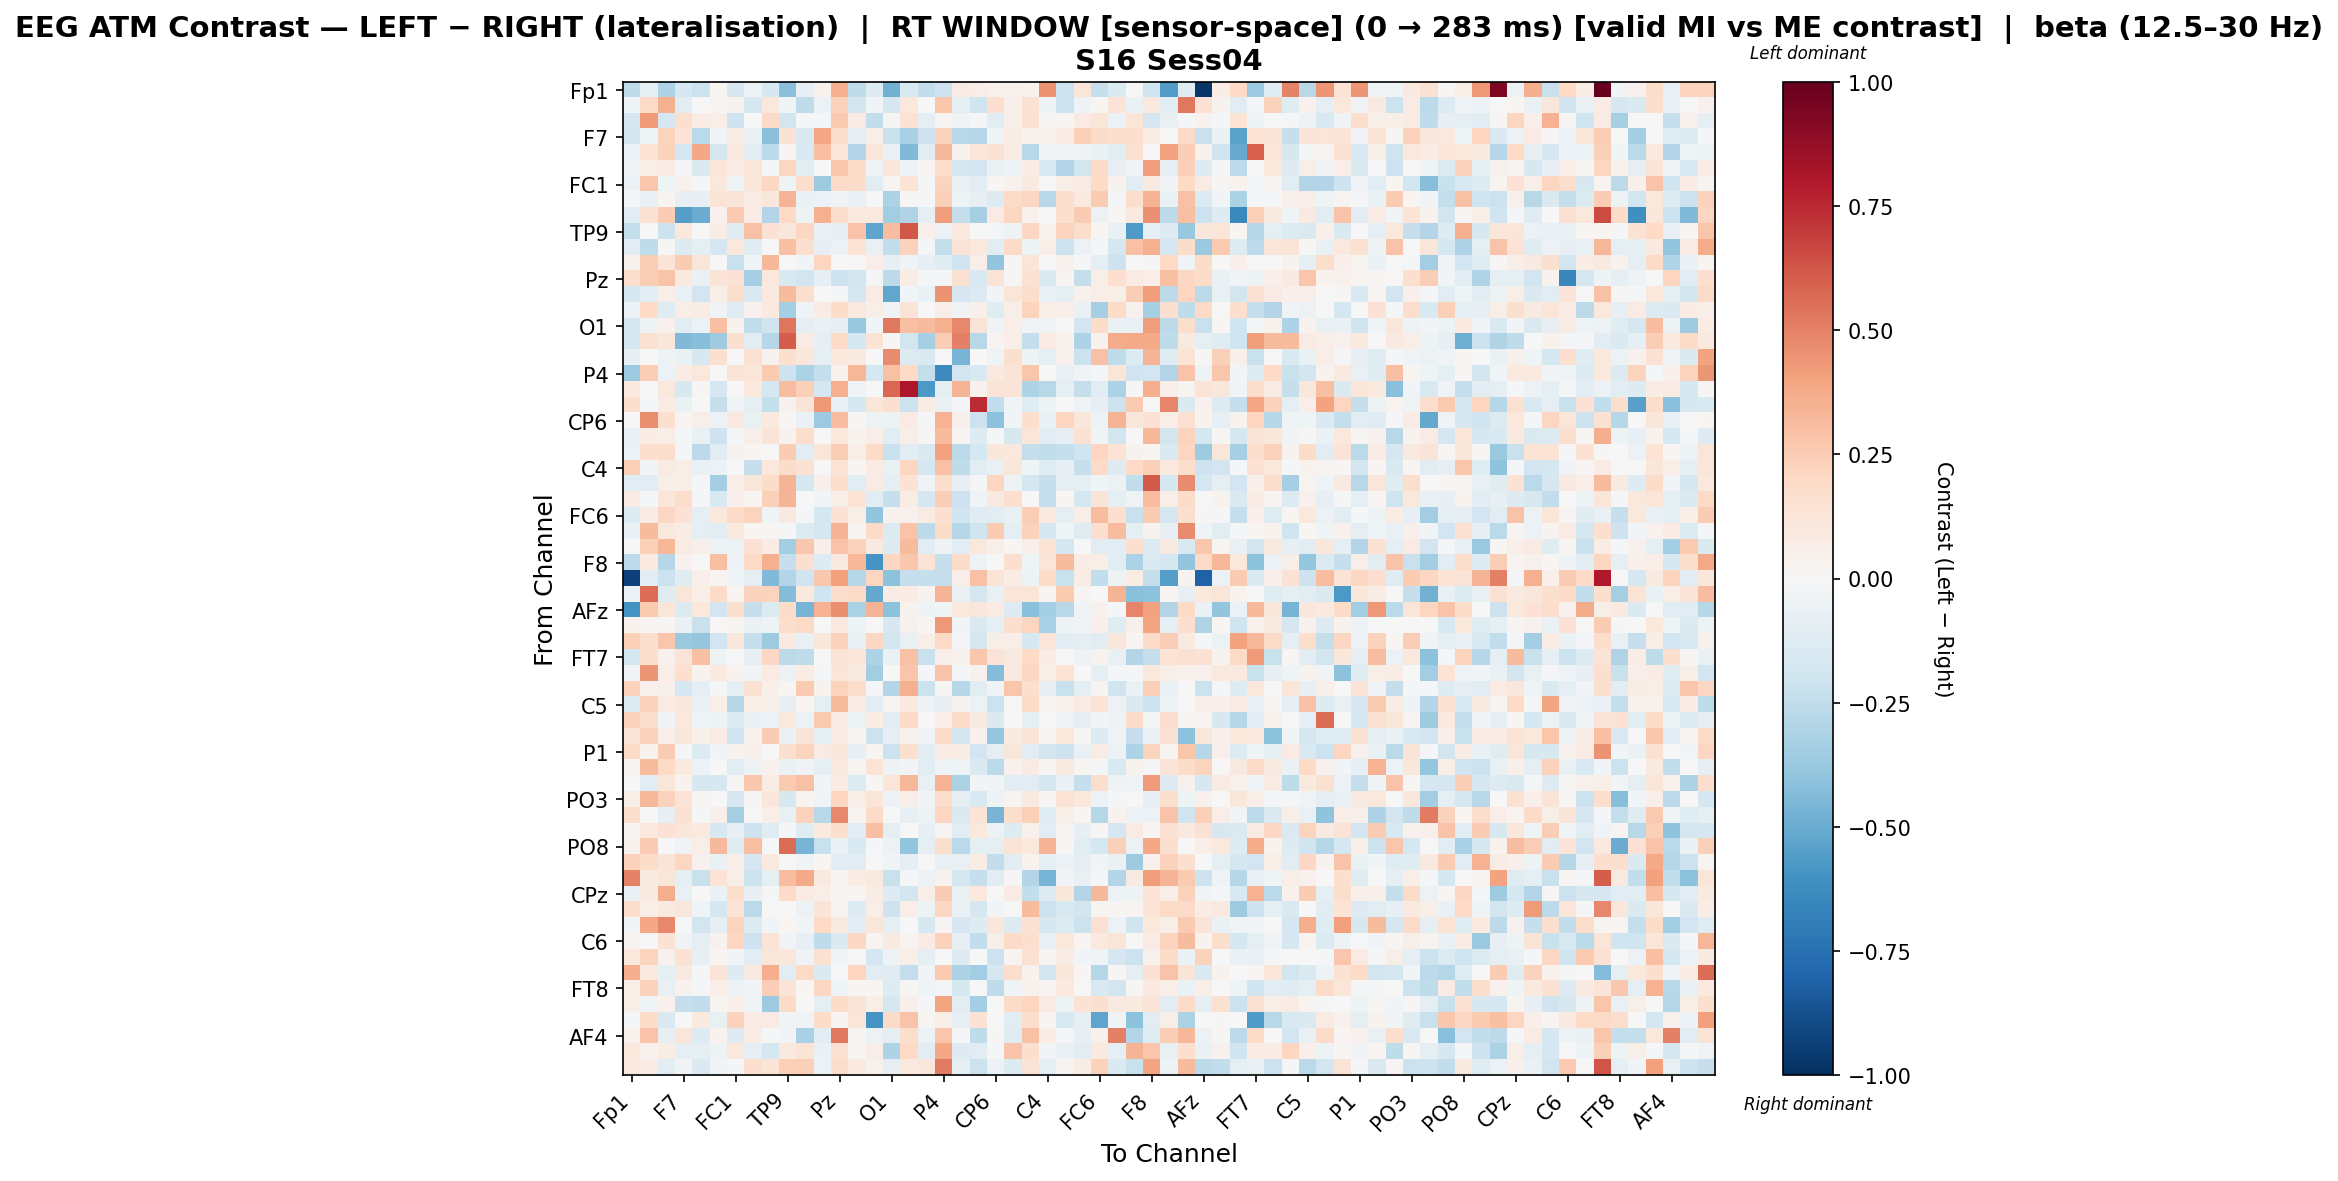

Data behind this chart, as committed beside it:
, Fp1, Fz, F3, F7, FT9, FC5, FC1, C3, T7, TP9, CP5, CP1, Pz, P3, P7, O1, Oz, O2, P4, P8, TP10, CP6, CP2
Fp1, -0.2539, -0.09662, -0.3097, -0.1637, -0.2131, 0.02295, -0.1566, -0.05842, -0.161, -0.4191, -0.07865, 0.04278, 0.3561, -0.2526, -0.1281, -0.4793, -0.1513, -0.2454, -0.2047, 0.07944, 0.06684, 0.04245, 0.04632
Fz, -0.04282, 0.1909, 0.3562, -0.1061, 0.00406, 0.03116, 0.03147, -0.1658, 0.1061, -0.04262, -0.2573, -0.05958, 0.2267, -0.1859, -0.03158, -0.1642, 0.1065, 0.0, 0.2746, -0.09638, -0.1981, 0.1684, 0.05046
F3, -0.1672, 0.4219, -0.1669, 0.157, 0.07124, 0.06294, -0.2094, -0.005123, 0.1952, -0.1798, -0.01439, -0.01393, 0.2639, 0.08285, -0.2463, 0.009154, 0.1411, -0.09341, 0.03078, -0.03259, -0.009174, -0.1133, 0.05361
F7, -0.1824, -0.03907, 0.2188, 0.1382, -0.2716, -0.0237, 0.07397, -0.06649, -0.4189, 0.1475, -0.1514, 0.3892, 0.1707, -0.08122, 0.06101, -0.2229, -0.3272, -0.2096, 0.2331, -0.276, -0.2843, -0.04167, 0.07445
FT9, -0.05981, 0.1329, 0.2319, -0.1671, 0.3839, -0.1699, 0.1008, -0.1061, -0.2615, 0.02198, -0.1558, 0.3045, 0.1216, -0.2923, 0.1221, -0.07143, -0.442, -0.1044, 0.3247, 0.0355, 0.1225, 0.1475, 0.08172
FC5, -0.03, 0.06544, 0.0813, -0.01646, -0.1476, 0.1242, 0.07387, 0.1201, -0.01173, 0.2141, -0.1083, 0.00385, 0.2668, 0.1857, -0.03234, 0.1102, -0.04897, 0.01759, 0.1751, -0.1776, -0.1903, -0.06836, -0.04963
FC1, -0.05575, 0.2735, -0.04569, 0.04575, -0.009886, 0.103, -0.04391, 0.1214, 0.2096, -0.03951, 0.1793, -0.3571, 0.1952, 0.1816, -0.117, 0.02497, 0.138, -0.01521, 0.222, -0.07672, -0.1086, 0.01764, 0.04327
C3, -0.0126, -0.07412, 0.02559, -0.08556, -0.08517, 0.1376, 0.1324, 0.08073, 0.1097, 0.343, -0.06461, -0.06143, -0.03788, -0.07184, -0.002488, -0.3158, 0.01094, -0.01996, 0.2419, -0.05061, -0.08446, -0.1292, 0.1893
T7, -0.1147, 0.1425, 0.2523, -0.5542, -0.495, 0.04273, 0.2603, 0.07897, -0.2935, 0.2029, -0.04833, 0.3549, 0.1739, 0.09397, 0.09507, -0.348, -0.2974, -0.09274, 0.4142, -0.2387, -0.3343, 0.08195, 0.2123
TP9, -0.2361, 0.004018, -0.2168, 0.1072, -0.003051, 0.0757, -0.1184, 0.2919, 0.1451, 0.1114, 0.2102, -0.06584, -0.08402, 0.2843, -0.5262, 0.3074, 0.6174, 0.04861, -0.06093, 0.1007, -0.001507, -0.02071, -0.05228
CP5, -0.1096, -0.2561, 0.0122, -0.1355, -0.09466, -0.1773, 0.1019, -0.1246, 0.006475, 0.2976, 0.1586, -0.07921, -0.05782, 0.1358, -0.075, -0.246, 0.2294, -0.01081, -0.2396, 0.1291, 0.1054, -0.1166, 0.1989
CP1, 0.04657, 0.249, 0.1327, 0.2568, 0.1182, 0.001259, -0.2209, -0.04509, 0.3332, -0.002232, -0.02856, 0.2177, -0.0006834, 0.0, 0.06396, -0.08405, -0.03891, -0.08559, -0.1232, -0.1999, 0.06286, -0.3936, 0.008
Pz, 0.164, 0.2477, 0.2838, 0.09443, -0.066, 0.1286, 0.1483, -0.3353, 0.1093, -0.1547, -0.1926, -0.08535, -0.204, -0.1826, -0.01139, -0.2588, 0.07338, -0.02192, -0.009014, 0.1509, -0.1539, 0.1329, 0.008944
P3, -0.1678, -0.1145, 0.0668, -0.0639, -0.1876, 0.06117, 0.1796, -0.1553, 0.09984, 0.3187, 0.1571, 0.0, -0.01422, -0.17, 0.08031, -0.5177, -0.02532, -0.06286, 0.4457, -0.1689, -0.1399, -0.02496, 0.118
P7, -0.06, 0.2026, -0.1245, 0.06791, 0.07636, -0.0315, -0.1225, 0.04231, 0.09624, -0.3366, -0.04628, 0.07579, 0.1863, 0.09487, 0.05999, -0.03552, 0.1277, -0.004759, 0.06264, -0.03398, 0.05419, -0.124, 0.05678
O1, -0.1656, -0.05005, 0.04161, -0.1033, -0.0609, 0.2991, 0.03511, -0.2473, -0.2016, 0.5339, -0.09832, -0.06423, -0.08358, -0.3754, -0.02621, 0.5249, 0.3031, 0.3145, 0.3587, 0.4819, 0.1304, -0.03652, 0.06823
Oz, -0.1762, 0.1507, 0.1134, -0.4429, -0.4279, -0.3562, 0.1623, -0.1095, -0.2819, 0.602, 0.08495, -0.07888, 0.1893, -0.178, 0.1382, 0.01467, -0.1837, -0.3309, 0.244, 0.5031, -0.28, 0.0289, 0.0633
O2, -0.08516, 0.0, -0.0525, -0.06956, -0.1592, 0.1618, 0.006841, 0.1486, 0.04479, 0.1636, 0.1118, -0.1006, 0.1055, 0.09347, -0.001279, 0.4751, -0.1376, -0.1491, 0.004203, -0.4629, -0.005721, -0.04257, 0.1575
P4, -0.365, 0.2464, -0.06149, 0.07437, 0.105, 0.0031, 0.1325, 0.1178, 0.2632, -0.2083, -0.319, -0.2377, 0.04341, 0.3309, -0.174, 0.2947, 0.1966, -0.2348, -0.6381, -0.1913, -0.1513, 0.09567, 0.1257
P8, 0.09759, -0.0007677, 0.1082, -0.1607, 0.01352, -0.1686, 0.006267, 0.1031, -0.1765, 0.3054, 0.2372, -0.1741, 0.3548, -0.03248, 0.001137, 0.5709, 0.8078, -0.5773, -0.09921, 0.3394, 0.03919, 0.1287, 0.1268
TP10, 0.1672, -0.01493, 0.08507, -0.06907, -0.001211, -0.2326, -0.03385, -0.09786, -0.2358, 0.04606, 0.127, 0.4323, -0.0733, -0.1785, 0.1182, 0.1591, -0.2168, 0.07049, -0.06749, -0.01322, 0.7484, -0.2448, -0.03293
CP6, 0.003892, 0.4662, 0.1588, 0.02781, 0.06158, -0.06158, 0.0939, -0.07052, 0.1004, 0.008973, -0.06492, -0.3659, 0.3076, 0.01301, -0.04832, -0.05047, 0.08503, -0.01121, 0.3513, 0.05178, -0.2153, -0.4129, -0.02485
CP2, -0.06516, 0.07162, 0.06859, -0.008219, -0.07067, -0.2075, -0.0231, 0.05927, 0.1311, 0.03389, 0.1738, 0.001896, 0.1071, 0.03879, 0.06507, -0.1168, 0.05719, 0.00824, 0.3137, 0.02489, -0.1272, -0.01955, -0.1601
Cz, -0.05643, 0.1644, 0.178, -0.01614, -0.2581, -0.1122, 0.03727, 0.01564, -0.005933, 0.2569, -0.1037, 0.1179, 0.2441, 0.06687, 0.195, -0.2219, -0.1082, -0.1468, 0.4015, -0.2705, -0.1738, 0.1111, 0.1042
C4, 0.2402, -0.02387, 0.08418, 0.06467, -0.06962, -0.05772, -0.00361, -0.2315, 0.1064, 0.1874, 0.1459, 0.0, 0.1392, 0.01944, 0.0815, -0.0717, 0.2118, -0.1765, 0.2916, -0.2543, -0.1047, -0.07363, 0.1156
T8, -0.1147, -0.1054, 0.06121, 0.0672, -0.01538, -0.3419, 0.06715, 0.1135, 0.1843, 0.3413, -0.1792, 0.0478, 0.1729, -0.113, 0.07938, -0.09555, 0.1439, -0.03538, 0.1781, -0.08447, -0.01483, 0.218, -0.04809
FT10, 0.0793, -0.01562, 0.1229, 0.179, -0.02194, -0.1549, 0.04834, 0.01943, 0.2416, 0.3366, -0.00165, -0.03115, 0.06051, 0.1379, -0.1023, -0.2328, 0.07352, -0.1662, 0.2425, -0.2072, -0.034, 0.0864, 0.1667
FC6, -0.1282, 0.07802, 0.2038, 0.1469, -0.0891, 0.1048, 0.1918, 0.2226, -0.0406, 0.0904, -0.01657, -0.1728, 0.1424, 0.06027, -0.397, 0.03273, 0.04301, 0.0847, 0.1677, -0.1975, -0.1224, -0.112, -0.0709
FC2, -0.06896, 0.3193, 0.107, 0.07346, -0.1, -0.1128, 0.0965, 0.02328, 0.01945, -0.01411, -0.1378, -0.1792, 0.3437, 0.02631, 0.1907, -0.1385, 0.2818, -0.2639, 0.1874, -0.2882, -0.1997, 0.2555, -0.09244
F4, 0.0, 0.2376, 0.3337, 0.08348, 0.05021, -0.0599, -0.05073, 0.148, 0.07443, -0.3474, 0.2686, 0.0493, 0.2847, 0.2288, 0.09049, -0.128, 0.319, -0.1151, -0.04795, -0.1123, 0.1066, 0.05593, 0.01837
F8, -0.2646, 0.09597, -0.2874, 0.0406, 0.001002, 0.298, -0.05781, 0.2023, 0.3547, -0.2338, 0.1607, -0.1327, 0.09258, 0.335, -0.5873, 0.2045, 0.2709, 0.14, -0.2308, 0.1836, -0.04688, -0.007116, 0.1664
Fp2, -0.9314, -0.1072, -0.2148, -0.1175, 0.04756, 0.02982, -0.04388, -0.09227, -0.4424, -0.2934, -0.2023, 0.2732, 0.4075, -0.2865, 0.214, -0.4099, -0.2266, -0.2277, -0.2326, 0.0675, 0.2913, 0.1261, 0.07802
AF3, -0.05743, 0.5579, -0.121, 0.1178, 0.06257, 0.1895, 0.01925, 0.2302, 0.2229, -0.4356, 0.0996, -0.1986, 0.1747, 0.1938, -0.5094, 0.07243, 0.0708, 0.03496, 0.3413, -0.07788, -0.1677, -0.07526, 0.1189
AFz, -0.5977, 0.2635, 0.1212, -0.1381, 0.1056, -0.1902, 0.1621, -0.2295, -0.1393, 0.1875, -0.4686, 0.3495, 0.4632, -0.3142, 0.342, -0.41, 0.03453, -0.05284, -0.04306, 0.1085, 0.1125, 0.08199, -0.1267
F1, 0.03898, 0.01874, 0.01075, -0.0683, -0.2235, -6.548933683496077e-05, 0.02895, -0.06946, -0.05174, 0.1728, 0.2029, 0.0, 0.09598, -0.05195, 0.0, -0.1568, 0.04532, 0.01907, 0.4372, -0.02475, -0.1445, -0.09523, 0.1704
F5, 0.24, 0.1632, 0.2749, -0.3688, -0.3869, -0.1892, 0.1165, -0.2271, -0.3527, 0.08646, -0.07307, 0.1115, 0.2315, -0.07276, 0.2107, -0.1806, -0.07159, 0.05707, 0.2005, -0.01413, -0.17, 0.05938, 0.06638
FT7, -0.1693, 0.1639, 0.04284, 0.1296, 0.303, -0.04947, 0.002836, -0.0836, 0.2088, -0.2655, -0.255, 0.006035, 0.1278, 0.1215, -0.3098, -0.06997, 0.2939, -0.2241, 0.05335, 0.04506, 0.2706, 0.128, 0.09356
FC3, -0.03214, 0.4389, 0.06323, 0.1707, 0.03324, 0.09958, 0.0326, -0.02611, 0.08396, -0.05946, 0.07046, -0.01054, 0.1187, 0.09324, -0.3504, 0.0001777, 0.2766, -0.01993, 0.2856, -0.01959, 0.04389, -0.4342, 0.08776
C1, 0.2282, 0.04265, 0.04875, -0.1765, -0.09088, -0.019, -0.09239, 0.1517, 0.04749, 0.01137, 0.2635, 0.03423, 0.2249, 0.1783, -0.01706, -0.2893, 0.3545, -0.2147, 0.009569, -0.2821, -0.1156, -0.03308, 0.275
C5, -0.1378, 0.23, 0.07933, 0.1121, -0.07323, 0.06766, -0.2821, 0.05745, 0.05506, -0.08531, 0.01862, -0.0887, 0.3174, 0.07689, -0.1053, 0.02905, 0.09946, -0.05219, -0.08279, 0.03602, -0.05543, -0.2114, 0.00699
TP7, 0.2301, 0.1779, -0.0309, 0.1036, -0.04686, -0.05445, -0.1374, -0.06801, -0.06029, 0.1024, -0.0591, 0.2615, 0.08516, -0.04939, 0.07202, -0.1083, 0.1976, -0.007528, 0.06731, 0.1801, 0.09269, -0.1442, -0.001956
CP3, 0.131, 0.2288, 0.05847, 0.1156, 0.05182, 0.0838, -0.201, 0.0362, 0.2542, -0.06754, 0.1295, -0.09108, 0.07974, 0.01207, -0.2113, -0.09058, 0.03529, -0.02974, 0.1898, -0.1892, 0.04019, -0.3856, 0.09217
P1, 0.186, 0.03213, 0.2547, -0.01424, -0.1356, -0.02468, 0.03702, 0.04933, 0.005462, 0.1603, 0.2245, 0.07861, 0.114, -0.08025, 0.01648, -0.2112, 0.1616, -0.102, 0.07335, 0.07084, -0.1925, -0.08893, 0.1207
P5, 0.02001, 0.3125, 0.1986, 0.09388, -0.0604, 0.0, -0.1034, -0.0472, 0.04098, -0.06855, -0.03771, -0.08729, 0.09683, 0.02819, 0.1376, -0.0493, -0.02811, -0.1019, -0.04009, -0.04304, -0.1416, -0.2586, 0.04511
PO7, -0.00242, -0.1036, 0.1223, 0.03334, -0.1636, -0.1636, 0.01237, 0.2671, 0.07702, 0.2625, 0.2949, -0.02413, 0.07971, -0.1331, 0.008495, 0.1248, 0.3304, -0.07047, 0.3455, -0.3163, -0.02839, -0.02815, -0.109
PO3, 0.05486, 0.326, 0.2336, 0.1347, 0.02581, -0.006615, -0.1565, 0.01366, 0.1103, -0.1635, 0.0238, -0.03156, 0.2187, 0.06519, 0.1235, -0.05995, 0.06922, -0.03081, 0.1796, -0.09519, -0.1509, -0.05153, 0.02757
POz, 0.1739, -0.006663, -0.08516, 0.1486, -0.01242, 0.05251, -0.331, -0.005998, 0.06851, -0.07262, 0.2316, -0.2769, 0.4802, 0.02886, 0.1934, -0.00498, -0.08223, -0.0526, 0.2152, -0.1424, 0.1402, -0.4645, 0.175
PO4, 0.02772, 0.0938, 0.1474, 0.1165, 0.0941, -0.1566, -0.08059, -0.2069, -0.1207, -0.01044, -0.1192, 0.09425, 0.1628, -0.1133, 0.2984, -0.09213, -0.004887, -0.07893, 0.02484, -0.1094, 0.1016, -0.05804, -0.1273
PO8, 0.03889, 0.2548, 0.006065, -0.0383, 0.06537, 0.3268, -0.1237, 0.3035, -0.002071, 0.5551, -0.4687, -0.2234, -0.06398, -0.1491, -0.02095, -0.0547, -0.3927, -0.09926, 0.1603, -0.2688, -0.09584, -0.101, 0.1362
P6, 0.2311, 0.1848, 0.1302, 0.2176, 0.04467, -0.06556, 0.06318, -0.1726, 0.09688, 0.004053, -0.04125, 0.0199, -0.1164, -0.1138, -0.002263, -0.02926, -0.09736, -0.002374, -0.07359, -0.07791, 0.07034, -0.2477, -0.115
P2, 0.4955, 0.08623, 0.1204, -0.08719, -0.2219, 0.1376, 0.06121, -0.2132, -0.1005, 0.3105, 0.3818, 0.08596, 0.01787, 0.07243, 0.1004, -0.2191, -0.0102, -0.05702, 0.03163, -0.1752, -0.2317, -0.1073, 0.009467
CPz, -0.07323, 0.09057, 0.3668, -0.07765, 0.001049, -0.06768, 0.1773, -0.07943, -0.01187, 0.1892, 0.07886, 0.05982, 0.02725, 0.02187, 0.07295, -0.1287, -0.1839, 0.06591, 0.2538, -0.07589, 0.109, -0.0006765, 0.08061
CP4, 0.1732, 0.07017, 0.09509, 0.1148, -0.04195, -0.1772, 0.1335, -0.2661, 0.007384, 0.002661, -0.05858, 0.1294, 0.02879, -0.1322, 0.06369, -0.2032, 0.06258, -0.05206, 0.2054, -0.06403, -0.1713, -0.02566, 0.005404
TP8, -0.03115, 0.3848, 0.4785, -0.004456, -0.1836, -0.09743, 0.2243, -0.1394, -0.02952, 0.01855, -0.03, 0.1999, 0.09215, -0.1082, 0.1184, -0.09087, -0.0004582, -0.1598, 0.02258, -0.1666, -0.1271, 0.1155, -0.1326
C6, 0.02487, 0.002509, 0.145, -0.03765, -0.09078, 0.0447, 0.2115, -0.2081, 0.135, -0.0278, -0.07922, -0.2544, -0.148, 0.2042, 0.02728, 0.08875, 0.0291, 0.07863, 0.2314, -0.08431, -0.2443, 0.05563, 0.1895
C2, 0.1028, 0.2214, 0.04482, 0.1427, -0.0857, 0.02004, -0.02655, -0.1029, 0.119, 0.1137, -0.03459, 0.1502, -0.03546, 0.0, -0.175, -0.05437, 0.05802, -0.09102, -0.006128, -0.1274, -0.001733, -0.2138, 0.02455
FC4, 0.3624, 0.09916, -0.09999, 0.08778, -0.01487, 0.1259, -0.132, 0.08739, 0.3645, -0.1026, 0.2004, -0.1428, 0.00576, 0.217, -0.1106, -0.1197, -0.2417, -0.03196, 0.2632, -0.3122, -0.3441, -0.1653, 0.1734
FT8, 0.06484, 0.2318, -0.07522, 0.03776, -0.01679, 0.06769, -0.06088, -0.02553, 0.2496, 0.129, 0.01898, 0.2092, -0.04388, 0.01024, 0.009963, -0.1315, 0.007982, -0.04247, -0.01866, -0.158, -0.006556, -0.2561, -0.04549
F6, 0.06723, -0.04395, 0.04377, -0.2308, -0.2492, 0.02983, 0.04869, -0.04039, -0.3619, 0.1988, -0.006091, -0.08613, 0.1837, 0.1321, 0.06874, -0.1796, 0.05246, -0.01504, 0.3943, -0.112, -0.3434, 0.005321, 0.1913
AF8, -0.01608, 0.1848, -0.1429, 0.0, 0.09424, -0.07521, 0.229, 0.07976, 0.07901, -0.02604, -0.03808, 0.1802, 0.014, 0.1188, -0.587, 0.1912, 0.2853, 0.02887, 0.06034, -0.08538, 0.1414, -0.0036, -0.1084
... 3 more rows
